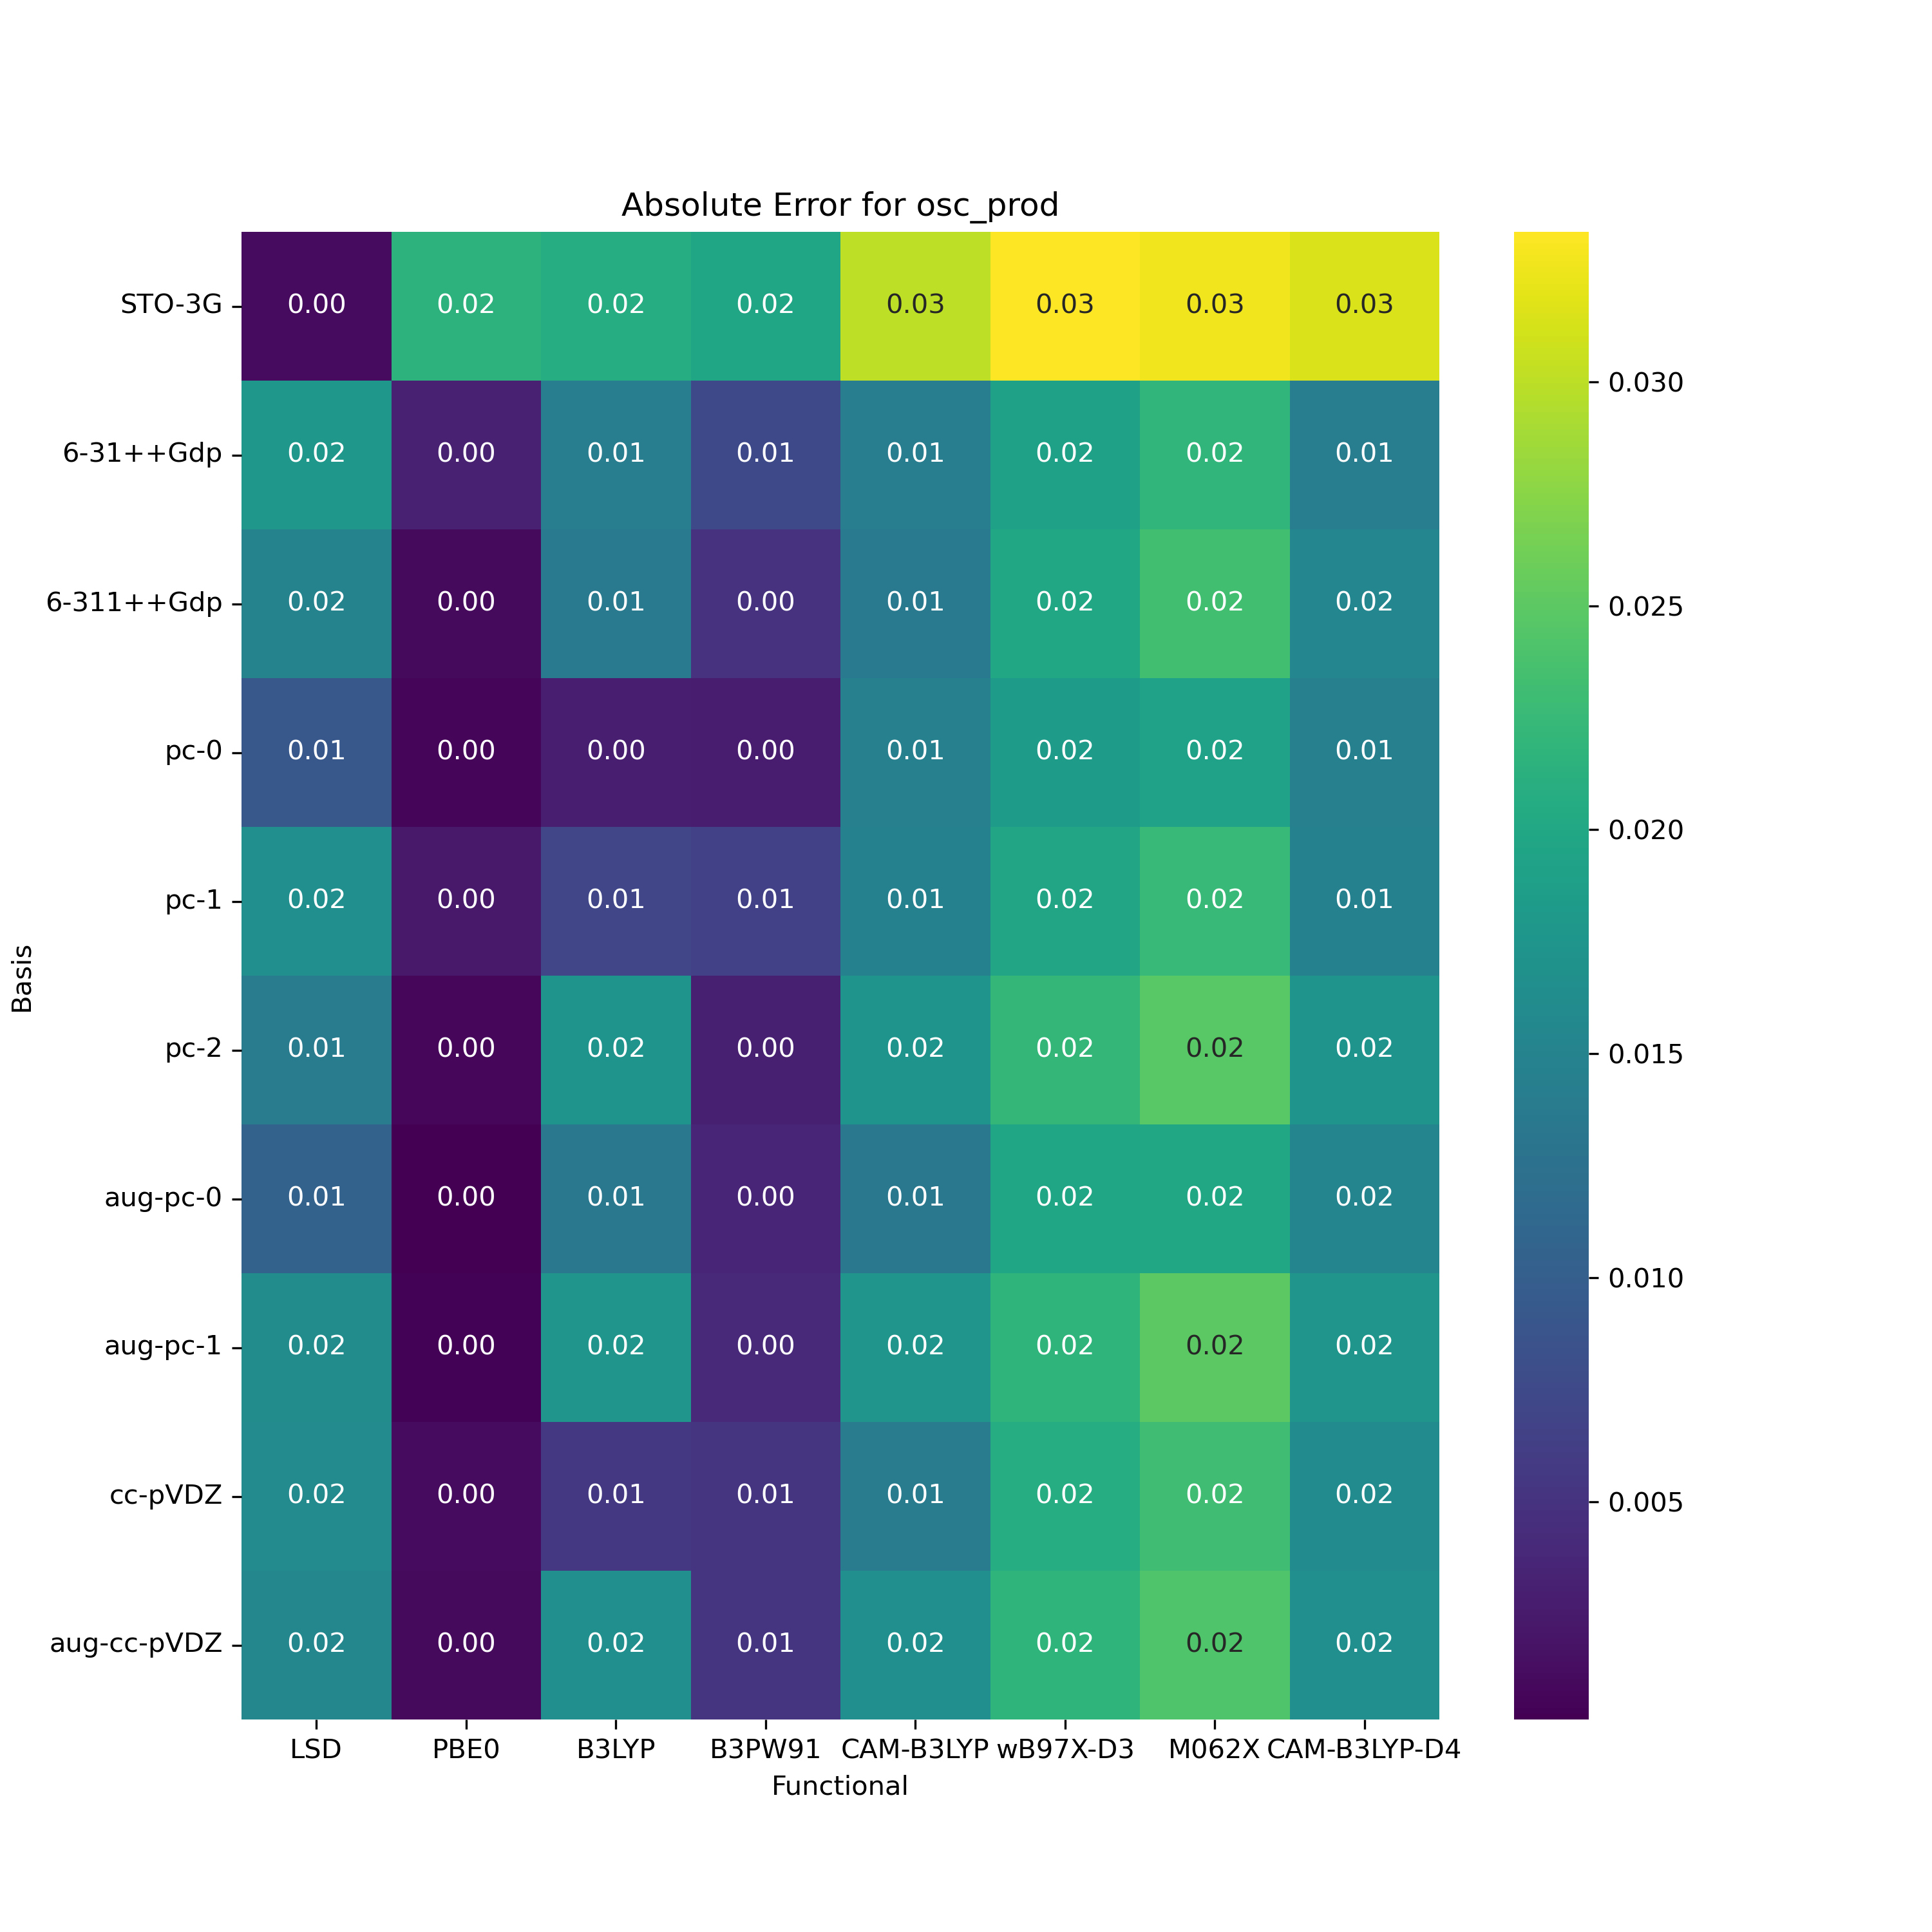

The data file committed next to this chart (first rows):
, LSD, PBE0, B3LYP, B3PW91, CAM-B3LYP, wB97X-D3, M062X, CAM-B3LYP-D4
STO-3G, -0.001066, -0.02154, -0.0207, -0.01978, -0.03009, -0.03335, -0.03269, -0.03146
6-31++Gdp, 0.01781, 0.003222, -0.01404, 0.007456, -0.01404, -0.0191, -0.02184, -0.01404
6-311++Gdp, 0.01502, 0.0009888, -0.01375, 0.004884, -0.01375, -0.01994, -0.02326, -0.01537
pc-0, 0.009126, -0.0005584, 0.002901, 0.002702, -0.01452, -0.01833, -0.01928, -0.01452
pc-1, 0.0166, 0.002321, 0.007118, 0.006455, -0.01466, -0.01965, -0.02251, -0.01466
pc-2, 0.01377, -0.0007691, -0.01726, 0.00311, -0.01726, -0.02207, -0.02468, -0.01726
aug-pc-0, 0.0105, -0.0001374, -0.01347, 0.003533, -0.01347, -0.0198, -0.01988, -0.0152
aug-pc-1, 0.01611, -0.0003437, -0.01745, 0.003938, -0.01745, -0.02177, -0.02496, -0.01745
cc-pVDZ, 0.01585, 0.001158, 0.005523, 0.005231, -0.01398, -0.0207, -0.02314, -0.016
aug-cc-pVDZ, 0.01556, 0.0009831, -0.01655, 0.005236, -0.01655, -0.02175, -0.02417, -0.01655
